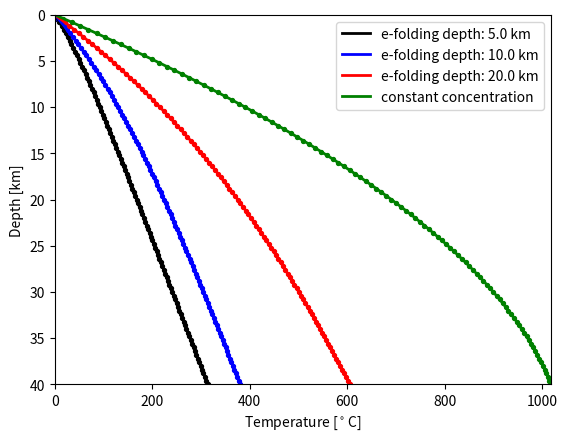

Generate this figure with matplotlib:
#!/usr/bin/python
# -*- coding: utf-8 -*-
#
# 1D_geotherm_w_exp_HP.py
#
# This script plots a one-dimensional geotherm with heat production for an input
# thickness, heat production and basal heat flow. Heat production decreases
# exponentially with depth.
# Note: We're assuming T=0 at z=0 in this example.
#
# [redacted]

#--- User-defined input values ------------------------------------------------#
zmax=40.                                                                       # Thickness of the model [km]
T0=0.                                                                           # Surface temperature [deg. C]
qmax=20.                                                                        # Basal heat flow [mW m-2]
S1=2.5                                                                          # Heat production [µW m-3]
S2=2.5                                                                          # Heat production [µW m-3]
S3=2.5                                                                          # Heat production [µW m-3]
e1=5.                                                                           # e-folding depth [km]
e2=10.                                                                          # e-folding depth [km]
e3=20.                                                                          # e-folding depth [km]
k=2.75                                                                          # Thermal conductivity [W m-1 K-1]
numpts=101                                                                      # Number of points across zl for the calculation

#--- End user-defined input ---------------------------------------------------#

#q0=65.                                                                          # Surface heat flow [mW m-2]

#--- DO NOT MODIFY ANYTHING BELOW THIS LINE -----------------------------------#

# Import libraries
import numpy as np
import matplotlib.pyplot as plt

# Scale input values
zmax=zmax*1000.                                                                 # km -> m
#q0=q0/1000.                                                                     # mW m-2 -> W m-2
qmax=qmax/1000.                                                                 # mW m-2 -> W m-2
S1=S1/1.e6                                                                      # µW m-3 -> W m-3
S2=S2/1.e6                                                                      # µW m-3 -> W m-3
S3=S3/1.e6                                                                      # µW m-3 -> W m-3
e1=e1*1000.                                                                     # km -> m
e2=e2*1000.                                                                     # km -> m
e3=e3*1000.                                                                     # km -> m

# Parameter ranges
z=np.linspace(0,zmax,numpts);
T1=np.zeros(len(z))
T2=np.zeros(len(z))
T3=np.zeros(len(z))
T4=np.zeros(len(z))

# Temperature calculation
for i in range(len(z)):
    T1[i] = T0 + (qmax*z[i])/(k) + (S1*e1**2.)/(k)*(1-np.exp(-z[i]/e1))
    T2[i] = T0 + (qmax*z[i])/(k) + (S2*e2**2.)/(k)*(1-np.exp(-z[i]/e2))
    T3[i] = T0 + (qmax*z[i])/(k) + (S3*e3**2.)/(k)*(1-np.exp(-z[i]/e3))
    T4[i] = -(S1 * pow(z[i],2))/(2.*k) + (qmax + S1 * zmax)/k * z[i]

#T1 = T0 + (qmax*z)/(k) + (S1*e1**2.)/(k)*(1-np.exp(-z/e1))
#T2 = T0 + (qmax*z)/(k) + (S2*e2**2.)/(k)*(1-np.exp(-z/e2))
#T3 = T0 + (qmax*z)/(k) + (S2*e3**2.)/(k)*(1-np.exp(-z/e3))
#T1 = T0 + (qmax*z)/(k) + ((q0-qmax)*e1)/(k)*(1-np.exp(-z/e1))
#T2 = T0 + (qmax*z)/(k) + ((q0-qmax)*e2)/(k)*(1-np.exp(-z/e2))
#T3 = T0 + (qmax*z)/(k) + ((q0-qmax)*e3)/(k)*(1-np.exp(-z/e3))

# Scale for plotting
z=z/1000.
zmax=zmax/1000.

# Plot geotherm
plt.plot(T1,z,'k',lw=2,label='e-folding depth: '+str(e1/1000.)+' km')
plt.scatter(T1,z,s=8,color='k')
plt.plot(T2,z,'b',lw=2,label='e-folding depth: '+str(e2/1000.)+' km')
plt.scatter(T2,z,s=8,color='b')
plt.plot(T3,z,'r',lw=2,label='e-folding depth: '+str(e3/1000.)+' km')
plt.scatter(T3,z,s=8,color='r')
plt.plot(T4,z,'g',lw=2,label='constant concentration')
plt.scatter(T4,z,s=8,color='g')

plt.axis([0.0, max([max(T1),max(T2),max(T3),max(T4)]), 0.0, zmax])

plt.gca().invert_yaxis()

plt.xlabel('Temperature [$^\circ$C]')
plt.ylabel('Depth [km]')

plt.legend(loc=0)

plt.show()
